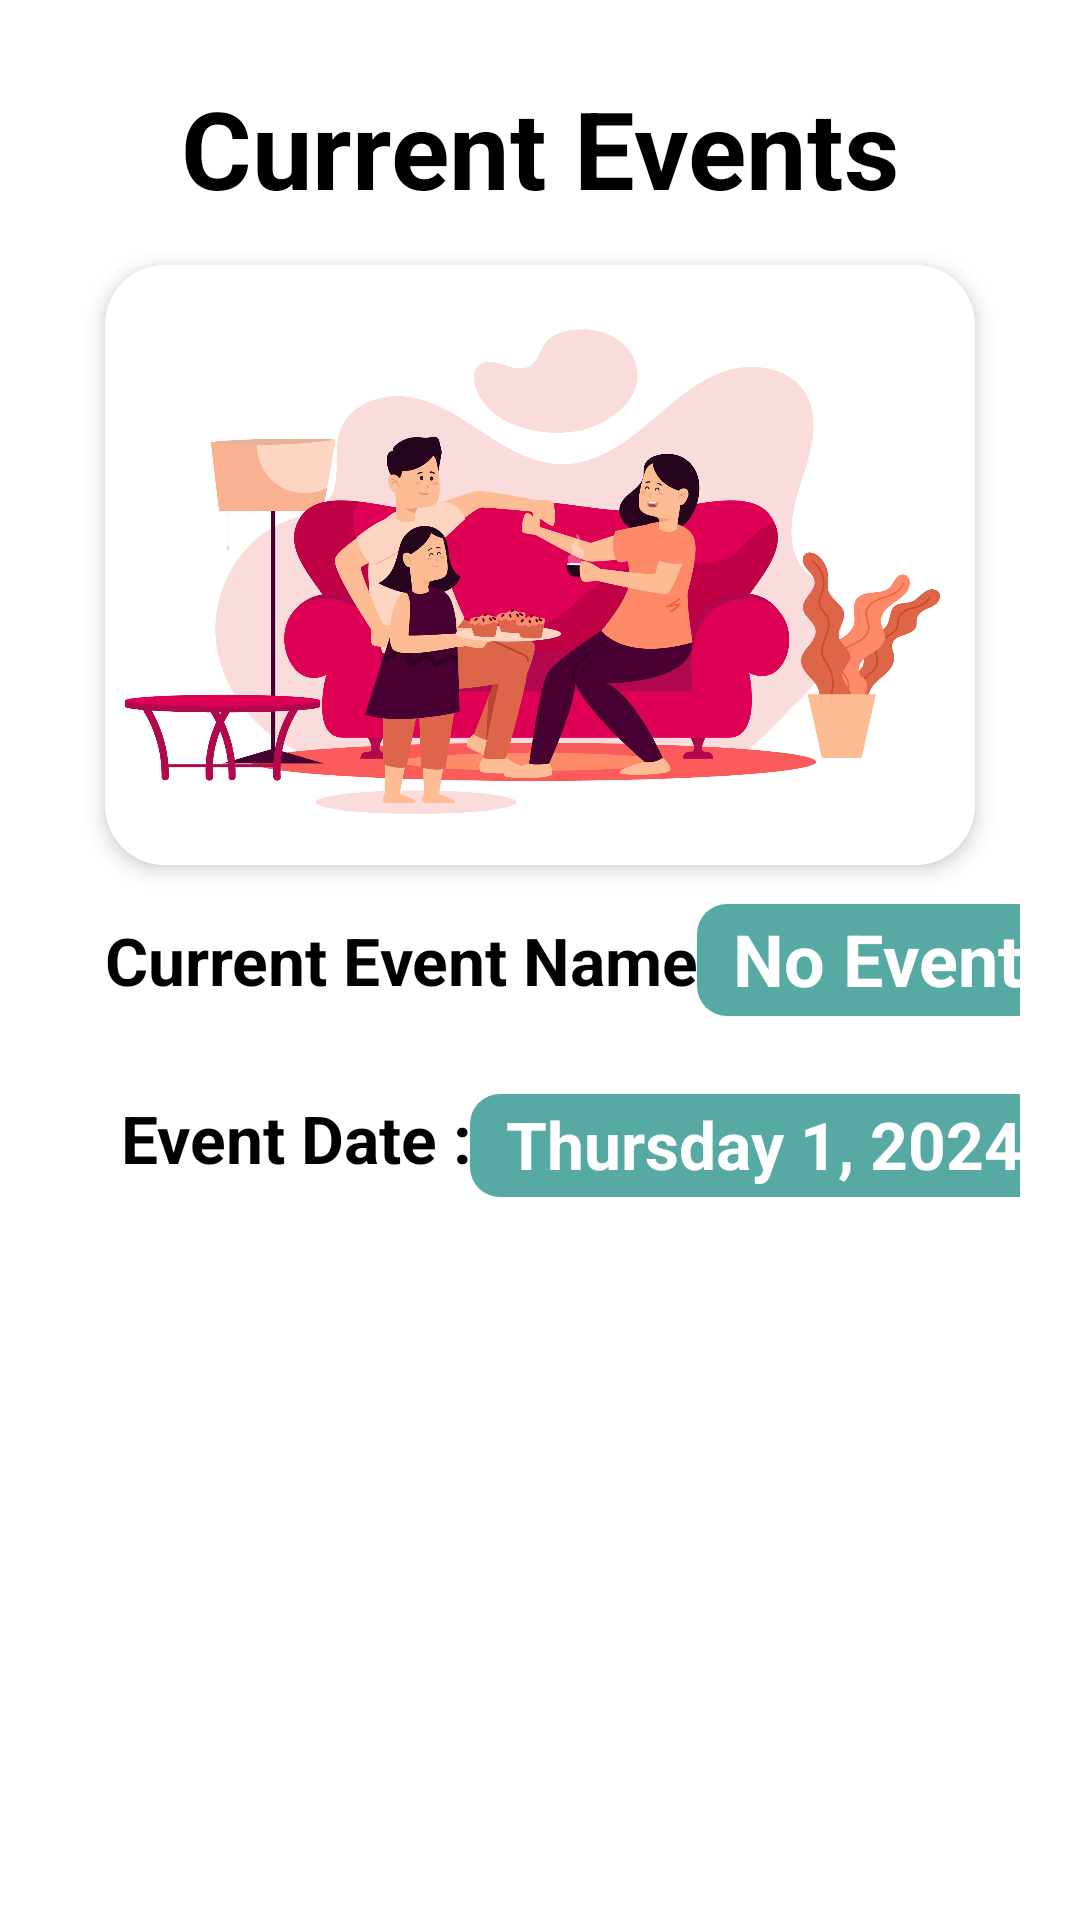

Write the Android layout XML for this screen, with the resource values it uses.
<!-- AndroidManifest.xml: application theme Theme.ParentTeacherApp -->
<!-- res/layout/activity_view_event.xml -->
<?xml version="1.0" encoding="utf-8"?>
<androidx.constraintlayout.widget.ConstraintLayout xmlns:android="http://schemas.android.com/apk/res/android"
    xmlns:app="http://schemas.android.com/apk/res-auto"
    xmlns:tools="http://schemas.android.com/tools"
    android:layout_width="match_parent"
    android:layout_height="match_parent"
    android:background="@color/white"
    android:padding="20dp"
    tools:context=".AdminModule.activities.ViewEventActivity">

    <TextView
        android:id="@+id/textView6"
        android:layout_width="wrap_content"
        android:layout_height="wrap_content"
        android:text="Current Events"
        android:textColor="@color/black"
        android:textSize="36sp"
        android:textStyle="bold"
        android:layout_marginTop="5dp"
        app:layout_constraintEnd_toEndOf="parent"
        app:layout_constraintStart_toStartOf="parent"
        app:layout_constraintTop_toTopOf="parent" />

    <androidx.cardview.widget.CardView
        android:id="@+id/cardView8"
        android:layout_width="match_parent"
        android:layout_height="200dp"
        android:layout_marginStart="15dp"
        android:layout_marginTop="15dp"
        android:layout_marginEnd="15dp"
        app:cardBackgroundColor="@color/white"
        app:cardCornerRadius="20dp"
        app:cardElevation="4dp"
        app:layout_constraintEnd_toEndOf="parent"
        app:layout_constraintStart_toStartOf="parent"
        app:layout_constraintTop_toBottomOf="@+id/textView6">

        <ImageView
            android:layout_width="match_parent"
            android:layout_height="match_parent"
            android:scaleType="centerCrop"
            android:src="@drawable/splashscreen" />

    </androidx.cardview.widget.CardView>

    <TextView
        android:id="@+id/textView7"
        android:layout_width="wrap_content"
        android:layout_height="wrap_content"
        android:text="Current Event Name :"
        android:textColor="@color/black"
        android:textSize="22sp"
        android:textStyle="bold"
        app:layout_constraintBottom_toBottomOf="parent"
        app:layout_constraintStart_toStartOf="@+id/cardView8"
        app:layout_constraintTop_toTopOf="parent" />

    <TextView
        android:id="@+id/textView8"
        android:layout_width="wrap_content"
        android:layout_height="wrap_content"
        android:background="@drawable/events_shape"
        android:paddingStart="12dp"
        android:paddingTop="2dp"
        android:paddingEnd="12dp"
        android:paddingBottom="3dp"
        android:text="No Event"
        android:textColor="@color/white"
        android:textSize="24sp"
        android:textStyle="bold"
        app:layout_constraintBottom_toBottomOf="@+id/textView7"
        app:layout_constraintEnd_toEndOf="parent"
        app:layout_constraintStart_toEndOf="@+id/textView7"
        app:layout_constraintTop_toTopOf="@+id/textView7" />

    <TextView
        android:id="@+id/textView9"
        android:layout_width="wrap_content"
        android:layout_height="wrap_content"
        android:layout_marginTop="30dp"
        android:text=" Event Date :"
        android:textColor="@color/black"
        android:textSize="22sp"
        android:textStyle="bold"
        app:layout_constraintStart_toStartOf="@+id/textView7"
        app:layout_constraintTop_toBottomOf="@+id/textView7" />

    <TextView
        android:layout_width="wrap_content"
        android:layout_height="wrap_content"
        android:layout_marginTop="26dp"
        android:background="@drawable/events_shape"
        android:paddingStart="12dp"
        android:paddingTop="2dp"
        android:paddingEnd="12dp"
        android:paddingBottom="3dp"
        android:text="Thursday 1, 2024"
        android:textColor="@color/white"
        android:textSize="22sp"
        android:textStyle="bold"
        app:layout_constraintEnd_toEndOf="@+id/textView8"
        app:layout_constraintTop_toBottomOf="@+id/textView8" />

</androidx.constraintlayout.widget.ConstraintLayout>
<!-- resources referenced by this layout -->
<resources>
  <color name="black">#FF000000</color>
  <color name="white">#FFFFFFFF</color>
  <!-- drawable events_shape (drawable) -->
  <?xml version="1.0" encoding="utf-8"?>
  <shape android:shape="rectangle" xmlns:android="http://schemas.android.com/apk/res/android">
      <solid android:color="#56AAA3"/>
      <corners android:radius="10dp"/>
  </shape>
  <!-- drawable splashscreen: jpg bitmap (drawable, 373224 bytes) -->
  <style name="Theme.ParentTeacherApp" parent="Base.Theme.ParentTeacherApp" />
  <style name="Base.Theme.ParentTeacherApp" parent="Theme.Material3.DayNight.NoActionBar">
          
          
      </style>
</resources>
